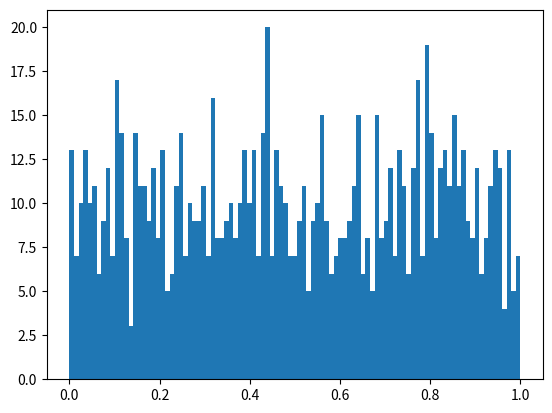

Recreate this plot in Python.
from matplotlib import pyplot as plt
import numpy as np
x = np.random.uniform(0,1,1000)
y = np.linspace(0,1,100)
plt.hist(x,y)
plt.show()
plt.savefig("Histogram of Randomg Stuff.pdf", format="pdf", bbox_inches="tight")